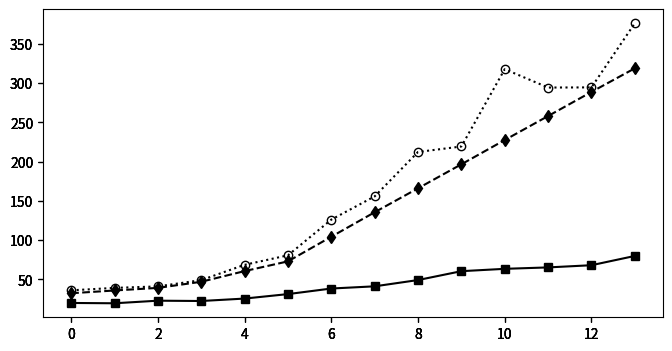

Reproduce this figure in Python. (Note: this script raises an exception after producing the figure.)
import numpy as np
import matplotlib.pyplot as plt
import matplotlib.colors as co

#data


strs = [r"$number\ of \ Test\ Cases$", r"$value\ of \ f-meaure$", r"$value\ of \ covered-t-num$" ]

tests = 0
f_measure = 1
covered_t = 2

xtips = ['8', '9', '10', '12', '16', '20', '30', '40', '50', '60', '70', '80', '90', '100' ]


DATA = [
[
[19.9,19.5,22.8,22.4,25.5,31.2,38.3,41.1,49.1,60.4,63.4,65.2,68.0,79.8,],
[32.3,35.8,39.1,46.9,60.5,72.9,104.3,135.5,166.0,196.6,227.5,258.1,288.8,318.9,],
[36.0,39.1,41.0,49.0,68.5,80.6,126.1,155.7,212.3,219.3,317.8,294.4,294.6,376.3,],
],
[
[0.14,0.01,0.12,0.08,0.1,0.12,0.1,0.09,0.05,0.06,0.1,0.09,0.05,0.07,],
[1.0,1.0,1.0,1.0,1.0,1.0,1.0,1.0,1.0,1.0,1.0,1.0,1.0,1.0,],
[0.51,0.59,0.97,0.86,0.63,0.65,0.62,0.61,0.56,0.76,0.59,0.7,0.83,0.69,],
],
[
[0.86,0.78,0.89,0.84,0.92,0.9,0.94,0.96,0.97,0.98,0.98,0.98,0.98,0.99,],
[1.0,1.0,1.0,1.0,1.0,1.0,1.0,1.0,1.0,1.0,1.0,1.0,1.0,1.0,],
[0.86,0.92,0.92,0.93,0.93,0.96,0.97,0.99,0.99,0.99,0.99,0.99,0.99,0.99,],
],
]

out_metric = [[11.0,10.6,12.8,12.4,13.6,15.4,16.2,17.6,18.8,19.6,20.4,21.0,21.2,21.6,],
[15.4,17.0,18.0,21.0,26.0,30.4,42.0,53.0,63.8,74.0,84.8,95.8,106.2,116.0,],
[32.4,39.0,43.4,51.8,56.8,101.8,148.6,227.8,322.6,325.2,419.2,510.8,662.0,735.2,],]


out_metric = DATA[tests]
metric = tests


num = len(out_metric[0])
x = range(0,num)

#define figure and figure size figsize=(width, height)
fig = plt.figure(figsize=(8, 4))

#define subplots 3x6
# 1        2    3 
# 4        5    6
# 7        8    9
# 10    11    12
# 13    14    15
# 16    17    18


axmetric = fig.add_subplot(1,1,1) #gas1
axmetricn = fig.add_subplot(1,1,1, sharex=axmetric, sharey=axmetric, frameon=False) #gas1 nomeeritud
axmetricn1 = fig.add_subplot(1,1,1, sharex=axmetric, sharey=axmetric, frameon=False) #gas1 nomeeritud
axmetricn2 = fig.add_subplot(1,1,1, sharex=axmetric, sharey=axmetric, frameon=False) #gas1 nomeeritud


#plot data and normalized data 
line_1, = axmetric.plot(x, out_metric[0],  marker="s",  color="k")
line_2, = axmetricn.plot(x, out_metric[1], ls="--", marker="d",   color="k")
line_3, = axmetricn1.plot(x, out_metric[2], ls=":", marker="o", mfc="None",   color="k")

#configure legend
fig.legend([line_1, line_2, line_3], ['fda-cit', 'ict', 'sct'],'upper left',
           ncol=3,prop={'size':10})


axmetric.yaxis.tick_left()

#set Y labels
axmetric.set_xlabel(r"$(f)\ The\ number\ of\ options\ in\ the\ SUT$")


#set X labels
axmetric.set_ylabel(strs[metric])

plt.xticks(x, xtips)

#adjust plot spacing
plt.subplots_adjust(left=0.09, bottom=0.14, right=0.97, top=0.90, wspace=0.20, hspace=0.25)

#finally draw the plot
plt.show()
